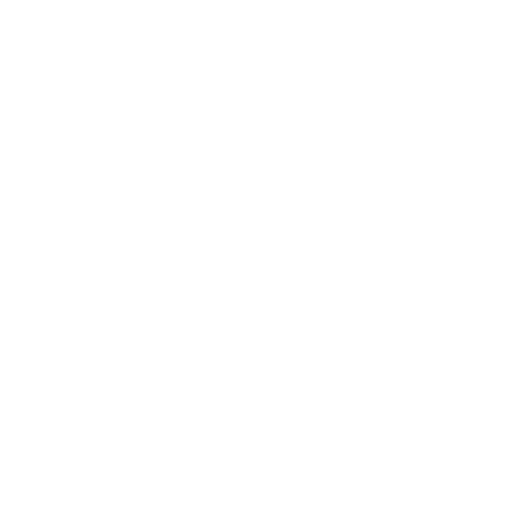
t = 0.00 s
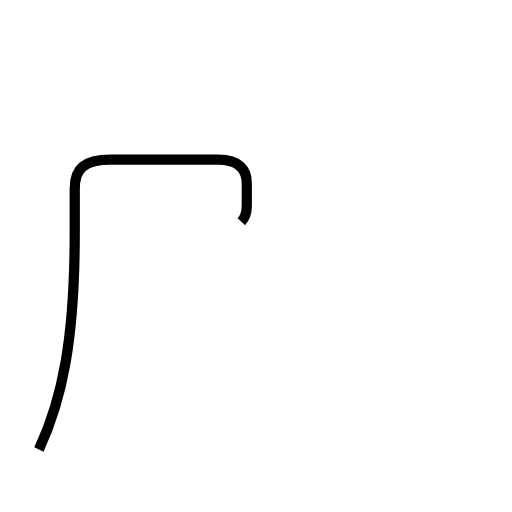
t = 1.49 s
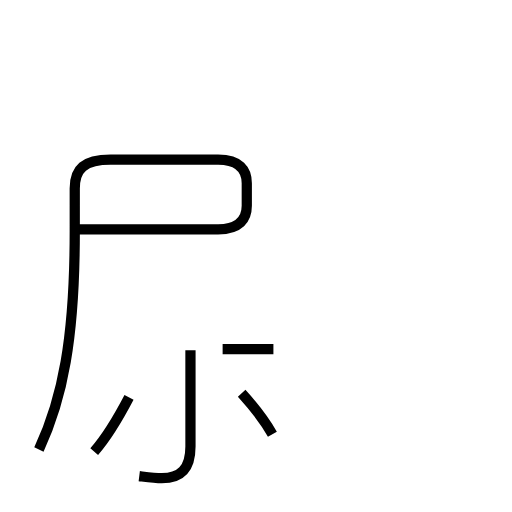
t = 2.97 s
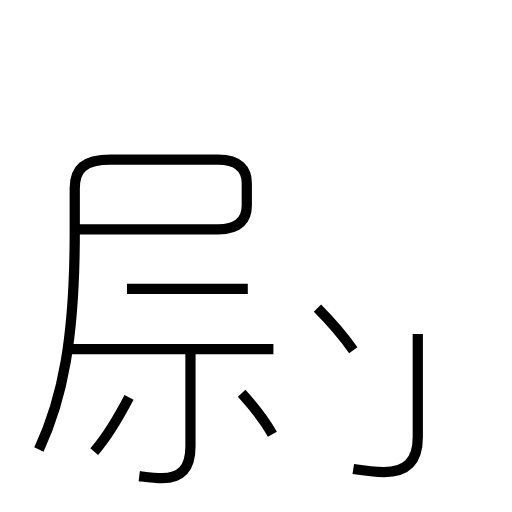
t = 4.49 s
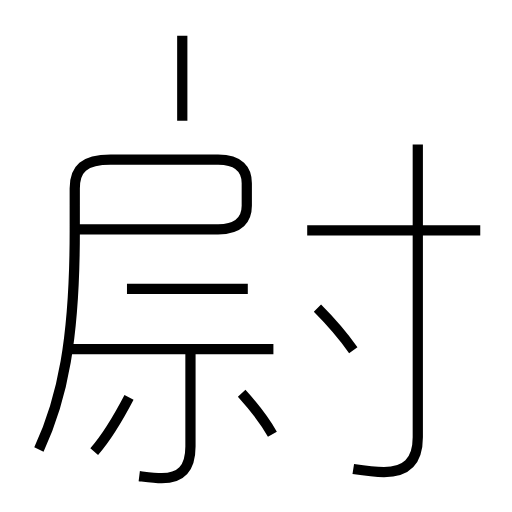
t = 5.80 s
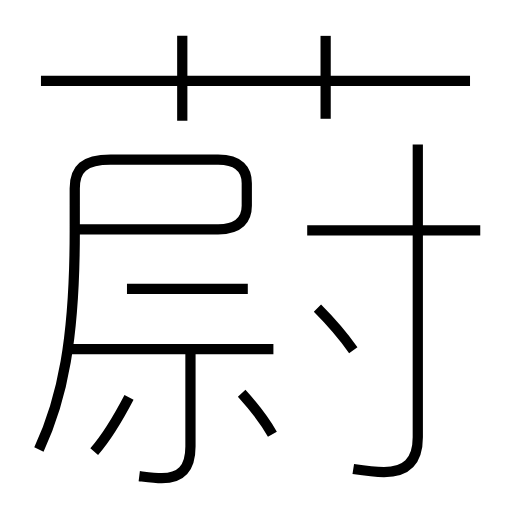
t = 7.30 s

The animated SVG that drew these frames (rendered in a browser with its animation timeline set to each time). Animation: 12 SMIL elements (animate=12); one cycle of 7.30 s.

<?xml version='1.0' encoding='utf-8'?>
<svg viewBox="0.0 -6.0 50.0 50.0" version="1.1" xmlns="http://www.w3.org/2000/svg"><rect x="-1000" y="-1000" width="2000" height="2000" stroke="white" fill="white" /><g style="fill:none;stroke:#000000;stroke-width:1"><path d="M 3.8 -0.1 C 6.1 -5.0 7.3 -10.9 7.3 -21.4 L 7.3 -25.6 C 7.3 -27.5 8.2 -28.4 10.8 -28.4 L 21.3 -28.4 C 23.4 -28.4 24.1 -27.4 24.1 -26.1 L 24.1 -23.9 C 24.1 -22.6 23.4 -21.6 21.3 -21.6 L 7.2 -21.6 " transform="translate(0.0 38.0)" stroke-dasharray="66.23673638903901" stroke-dashoffset="66.23673638903901"><animate attributeName="stroke-dashoffset" from="66.23673638903901" to="0" dur="1.9871020916711701s" begin="0s" fill="freeze" /></path><path d="M 9.2 0.1 C 10.5 -1.4 11.4 -2.9 12.6 -5.2 " transform="translate(0.0 38.0)" stroke-dasharray="6.3126049166339415" stroke-dashoffset="6.3126049166339415"><animate attributeName="stroke-dashoffset" from="6.3126049166339415" to="0" dur="0.18937814749901824s" begin="1.9871020916711701s" fill="freeze" /></path><path d="M 13.6 2.5 C 14.4 2.6 15.1 2.7 15.8 2.7 C 17.6 2.7 18.6 1.8 18.6 -0.4 L 18.6 -9.8 " transform="translate(0.0 38.0)" stroke-dasharray="16.41573501980861" stroke-dashoffset="16.41573501980861"><animate attributeName="stroke-dashoffset" from="16.41573501980861" to="0" dur="0.4924720505942583s" begin="2.1764802391701883s" fill="freeze" /></path><path d="M 26.6 -1.6 C 25.8 -3.0 24.6 -4.5 23.6 -5.6 " transform="translate(0.0 38.0)" stroke-dasharray="5.0090578141855815" stroke-dashoffset="5.0090578141855815"><animate attributeName="stroke-dashoffset" from="5.0090578141855815" to="0" dur="0.15027173442556743s" begin="2.6689522897644467s" fill="freeze" /></path><path d="M 26.7 -9.9 L 6.8 -9.9 " transform="translate(0.0 38.0)" stroke-dasharray="19.9" stroke-dashoffset="19.9"><animate attributeName="stroke-dashoffset" from="19.9" to="0" dur="0.597s" begin="2.819224024190014s" fill="freeze" /></path><path d="M 24.2 -15.8 L 12.4 -15.8 " transform="translate(0.0 38.0)" stroke-dasharray="11.799999999999999" stroke-dashoffset="11.799999999999999"><animate attributeName="stroke-dashoffset" from="11.799999999999999" to="0" dur="0.354s" begin="3.416224024190014s" fill="freeze" /></path><path d="M 34.5 -9.8 C 33.5 -11.2 32.2 -12.7 31.0 -13.9 " transform="translate(0.0 38.0)" stroke-dasharray="5.396386367236096" stroke-dashoffset="5.396386367236096"><animate attributeName="stroke-dashoffset" from="5.396386367236096" to="0" dur="0.1618915910170829s" begin="3.7702240241900142s" fill="freeze" /></path><path d="M 34.5 1.8 C 35.8 2.0 36.5 2.1 37.5 2.1 C 39.6 2.1 40.8 1.1 40.8 -1.3 L 40.8 -29.9 " transform="translate(0.0 38.0)" stroke-dasharray="37.06442481302112" stroke-dashoffset="37.06442481302112"><animate attributeName="stroke-dashoffset" from="37.06442481302112" to="0" dur="1.1119327443906335s" begin="3.9321156152070973s" fill="freeze" /></path><path d="M 46.9 -21.5 L 30.0 -21.5 " transform="translate(0.0 38.0)" stroke-dasharray="16.9" stroke-dashoffset="16.9"><animate attributeName="stroke-dashoffset" from="16.9" to="0" dur="0.5069999999999999s" begin="5.044048359597731s" fill="freeze" /></path><path d="M 17.8 -32.2 L 17.8 -40.5 " transform="translate(0.0 38.0)" stroke-dasharray="8.299999999999997" stroke-dashoffset="8.299999999999997"><animate attributeName="stroke-dashoffset" from="8.299999999999997" to="0" dur="0.24899999999999992s" begin="5.551048359597731s" fill="freeze" /></path><path d="M 45.9 -36.1 L 4.0 -36.1 " transform="translate(0.0 38.0)" stroke-dasharray="41.9" stroke-dashoffset="41.9"><animate attributeName="stroke-dashoffset" from="41.9" to="0" dur="1.257s" begin="5.800048359597731s" fill="freeze" /></path><path d="M 31.8 -32.4 L 31.8 -40.5" transform="translate(0.0 38.0)" stroke-dasharray="8.100000000000001" stroke-dashoffset="8.100000000000001"><animate attributeName="stroke-dashoffset" from="8.100000000000001" to="0" dur="0.24300000000000002s" begin="7.05704835959773s" fill="freeze" /></path></g></svg>
